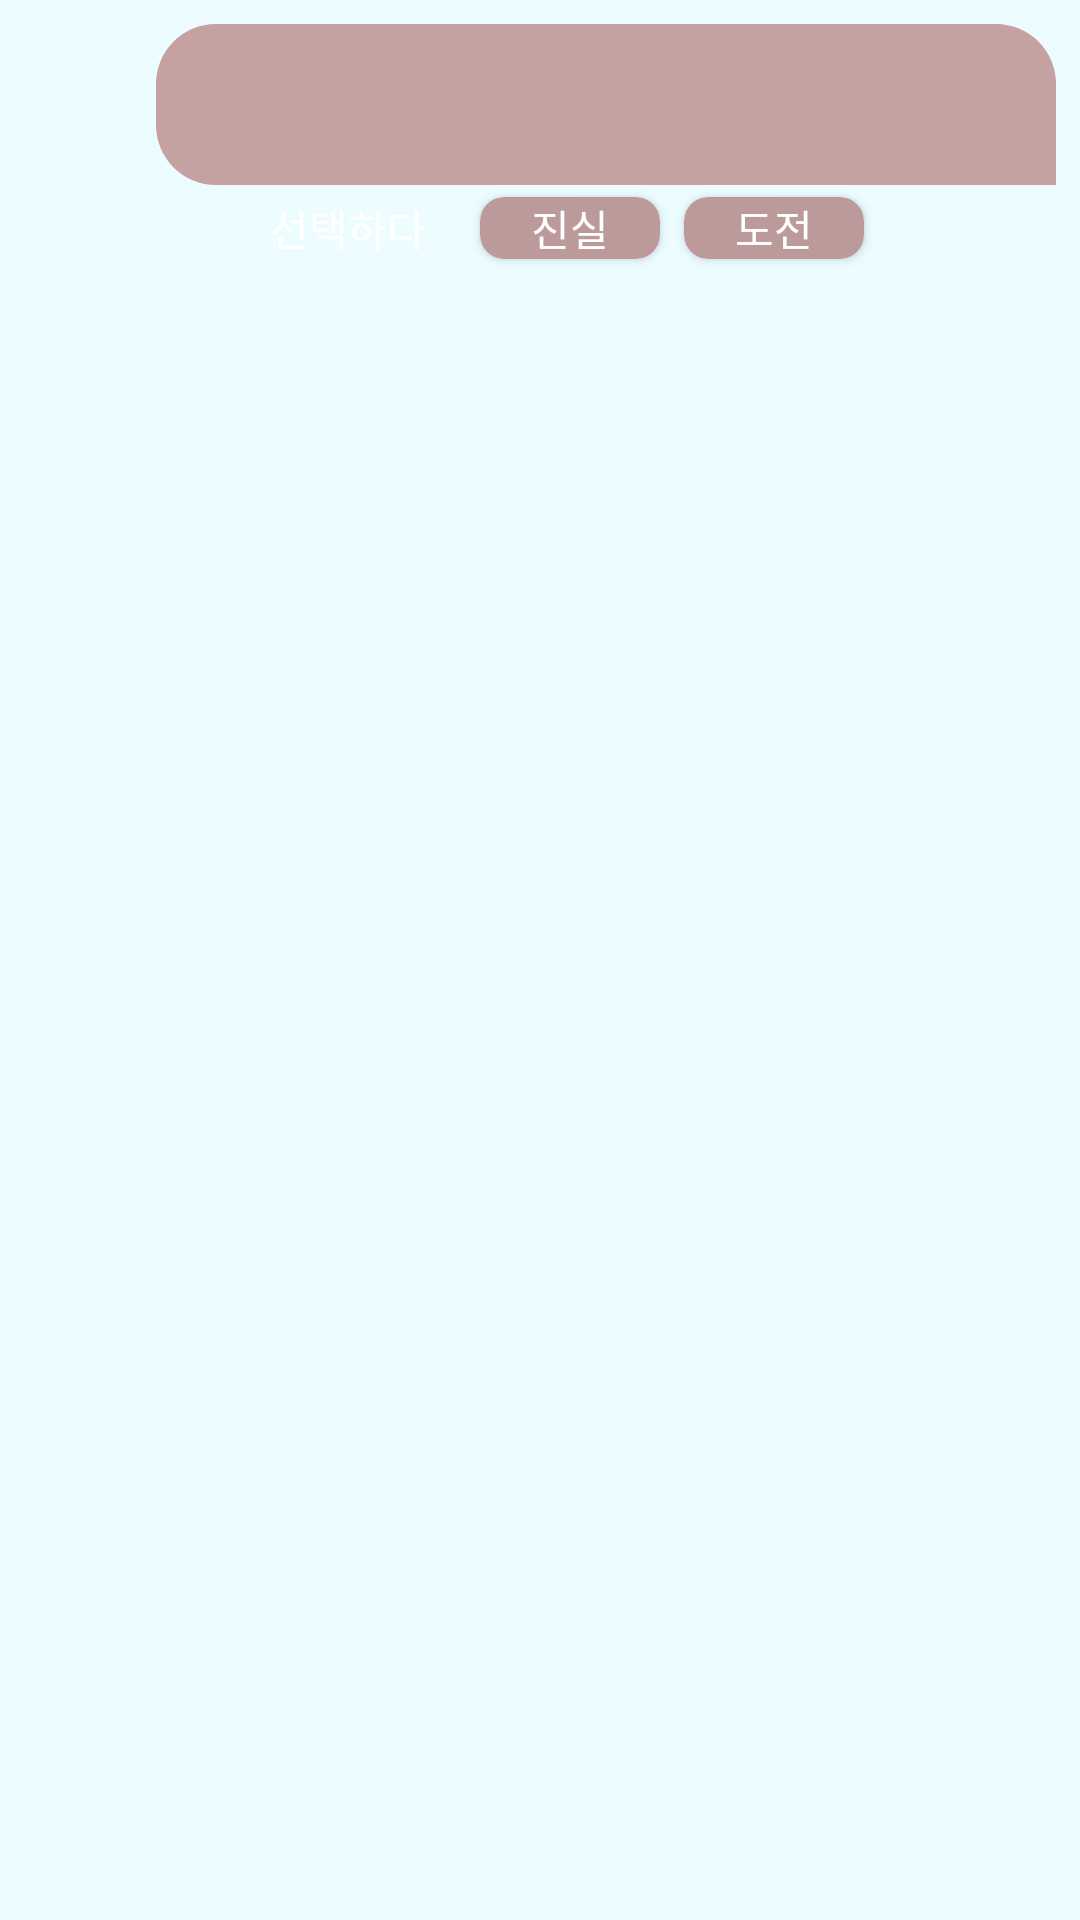

Reconstruct the res/layout file that produces this screen, plus the resources it refers to.
<!-- AndroidManifest.xml: application theme Theme.AbbBlindDate -->
<!-- res/layout/tod_bubble_right_row.xml -->
<?xml version="1.0" encoding="utf-8"?>
<LinearLayout xmlns:android="http://schemas.android.com/apk/res/android"
    xmlns:app="http://schemas.android.com/apk/res-auto"
    android:layout_width="match_parent"
    android:layout_height="wrap_content"
    android:layout_gravity="end"
    android:gravity="end"
    android:padding="8dp"
    android:layout_marginStart="42dp"
    android:orientation="horizontal">

    <LinearLayout
        android:layout_width="300dp"
        android:layout_height="wrap_content"
        android:layout_gravity="end"
        android:orientation="vertical">

        <LinearLayout
            android:layout_width="match_parent"
            android:layout_height="wrap_content"
            android:orientation="vertical"
            android:background="@drawable/tod_bubble_right">

            <TextView
                android:id="@+id/tot_right_msg"
                android:layout_width="match_parent"
                android:layout_height="wrap_content"
                android:layout_margin="16dp"
                android:textColor="@color/white"
                android:textSize="16sp" />
            
            <ImageView
                android:id="@+id/tot_right_camera"
                android:layout_width="wrap_content"
                android:layout_height="wrap_content"
                android:visibility="gone"
                android:src="@drawable/ic_camera"
                android:layout_margin="10dp"
                app:tint="@color/white"/>

        </LinearLayout>

        <LinearLayout
            android:id="@+id/tot_right_choose"
            android:layout_width="match_parent"
            android:layout_height="wrap_content"
            android:orientation="horizontal"
            android:gravity="center_vertical"
            android:layout_marginStart="32sp"
            android:weightSum="4">

            <TextView
                android:layout_width="0dp"
                android:layout_weight="1"
                android:layout_height="wrap_content"
                android:layout_marginHorizontal="6dp"
                android:gravity="start"
                android:textColor="@color/white"
                android:text="@string/choose" />

            <androidx.cardview.widget.CardView
                android:id="@+id/tot_right_truth"
                android:layout_width="0dp"
                android:layout_weight="1"
                android:layout_height="wrap_content"
                android:layout_margin="4dp"
                app:cardBackgroundColor="#BC9A9A"
                app:cardCornerRadius="8dp">

                <TextView
                    android:layout_width="wrap_content"
                    android:layout_height="wrap_content"
                    android:layout_marginHorizontal="6dp"
                    android:textColor="@color/white"
                    android:layout_gravity="center"
                    android:text="@string/truth" />

            </androidx.cardview.widget.CardView>

            <androidx.cardview.widget.CardView
                android:id="@+id/tot_right_dare"
                android:layout_width="0dp"
                android:layout_weight="1"
                android:layout_height="wrap_content"
                android:layout_margin="4dp"
                app:cardBackgroundColor="#BC9A9A"
                app:cardCornerRadius="8dp">

                <TextView
                    android:layout_width="wrap_content"
                    android:layout_height="wrap_content"
                    android:layout_marginHorizontal="6dp"
                    android:textColor="@color/white"
                    android:layout_gravity="center"
                    android:text="@string/dare" />

            </androidx.cardview.widget.CardView>

        </LinearLayout>

    </LinearLayout>

</LinearLayout>
<!-- resources referenced by this layout -->
<resources>
  <color name="white">#FFFFFFFF</color>
  <!-- drawable ic_camera (drawable) -->
  <vector android:height="24dp" android:tint="#1DA2D8"
      android:viewportHeight="24" android:viewportWidth="24"
      android:width="24dp" xmlns:android="http://schemas.android.com/apk/res/android">
      <path android:fillColor="@android:color/white" android:pathData="M12,12m-3.2,0a3.2,3.2 0,1 1,6.4 0a3.2,3.2 0,1 1,-6.4 0"/>
      <path android:fillColor="@android:color/white" android:pathData="M9,2L7.17,4L4,4c-1.1,0 -2,0.9 -2,2v12c0,1.1 0.9,2 2,2h16c1.1,0 2,-0.9 2,-2L22,6c0,-1.1 -0.9,-2 -2,-2h-3.17L15,2L9,2zM12,17c-2.76,0 -5,-2.24 -5,-5s2.24,-5 5,-5 5,2.24 5,5 -2.24,5 -5,5z"/>
  </vector>
  <!-- drawable tod_bubble_right (drawable) -->
  <?xml version="1.0" encoding="utf-8"?>
  <shape xmlns:android="http://schemas.android.com/apk/res/android">
  
      <solid
          android:color="#C6A1A1"/>
      <corners
          android:topLeftRadius="20dp"
          android:bottomLeftRadius="20dp"
          android:topRightRadius="20dp"/>
  </shape>
  <string name="choose">선택하다</string>
  <string name="dare">도전</string>
  <string name="truth">진실</string>
  <style name="Theme.AbbBlindDate" parent="Theme.MaterialComponents.DayNight.NoActionBar">
          
          <item name="colorPrimary">@color/app_accent</item>
          <item name="colorPrimaryVariant">@color/app_dark1</item>
          <item name="colorOnPrimary">@color/app_background</item>
          <item name="android:windowBackground">@color/app_background</item>
          <item name="background">@color/app_background</item>
          
          <item name="colorSecondary">@color/app_dark1</item>
          <item name="android:windowLightStatusBar">true</item>
          <item name="colorSurface">@color/white</item>
          <item name="colorOnSurface">@color/grey50</item>
          <item name="android:textColor">@color/app_dark1</item>
          <item name="colorSecondaryVariant">@color/teal_700</item>
          <item name="android:textColorSecondary">@color/black</item>
          <item name="iconTint">@color/app_accent</item>
          <item name="colorOnSecondary">@color/black</item>
          
          <item name="android:statusBarColor">@color/app_background</item>
          
      </style>
  <color name="app_accent">#1DA2D8</color>
  <color name="app_dark1">#6F92AF</color>
  <color name="app_background">#EDFDFF</color>
  <color name="grey50">#494949</color>
  <color name="teal_700">#FF018786</color>
  <color name="black">#FF000000</color>
</resources>
